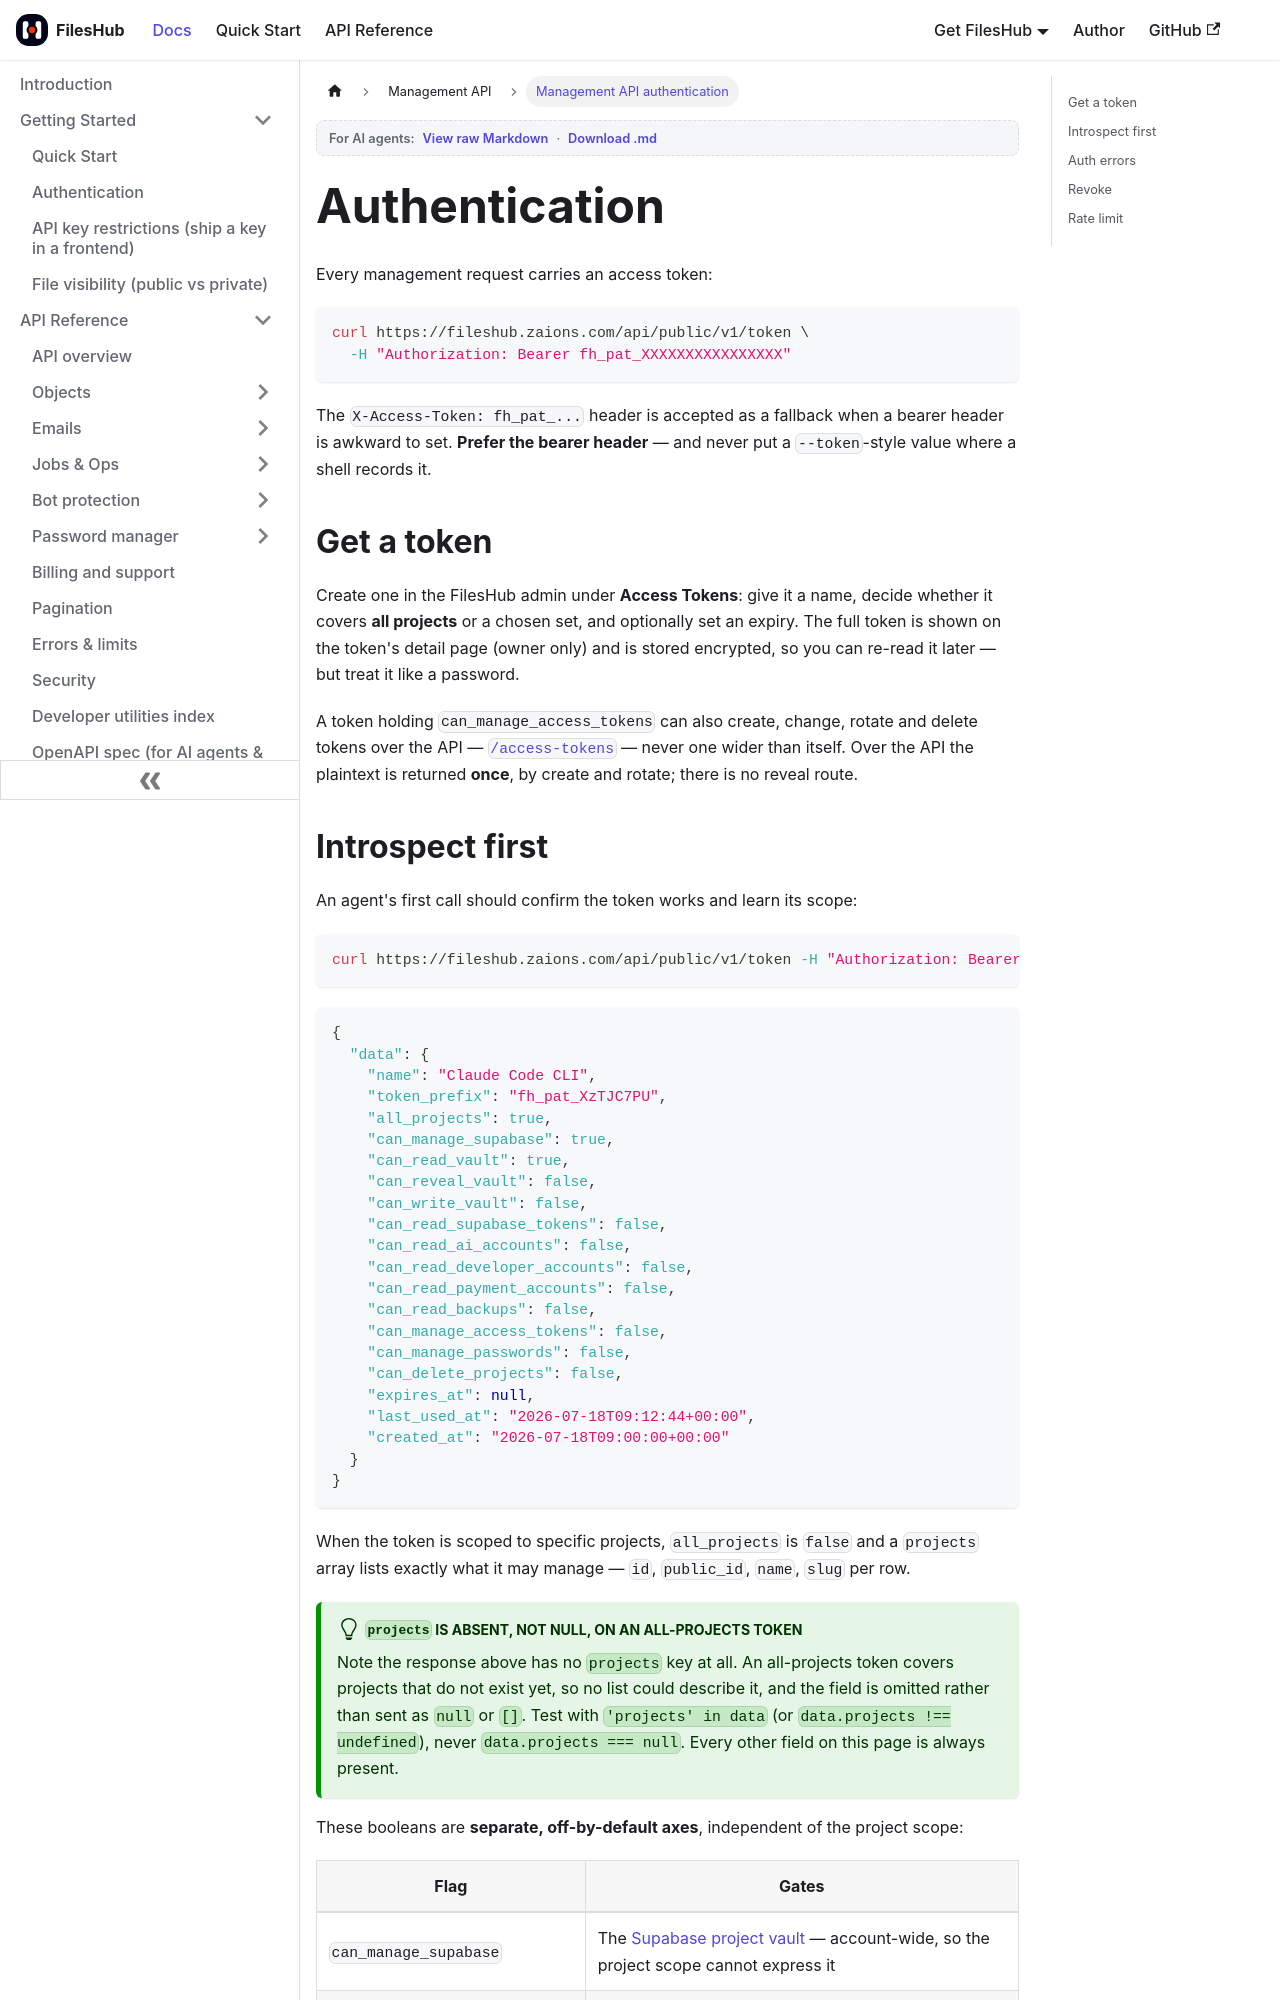

repository: aoneahsan/files-hub-docs · page: management-api/authentication.html · generator: docusaurus

---
sidebar_position: 2
title: Management API authentication
description: Authenticate the FilesHub Management API with an fh_pat_ access token via the Authorization Bearer header, and understand token scope, expiry, and revocation.
keywords: [fileshub access token, fh_pat, bearer token, authorization header, X-Access-Token, token expiry, revoke token, management api auth]
last_update:
  date: 2026-10-23
  author: Ahsan Mahmood
---

# Authentication

Every management request carries an access token:

```bash
curl https://fileshub.zaions.com/api/public/v1/token \
  -H "Authorization: Bearer fh_pat_XXXXXXXXXXXXXXXX"
```

The `X-Access-Token: fh_pat_...` header is accepted as a fallback when a bearer header is awkward to
set. **Prefer the bearer header** — and never put a `--token`-style value where a shell records it.

## Get a token

Create one in the FilesHub admin under **Access Tokens**: give it a name, decide whether it covers
**all projects** or a chosen set, and optionally set an expiry. The full token is shown on the token's
detail page (owner only) and is stored encrypted, so you can re-read it later — but treat it like a
password.

A token holding `can_manage_access_tokens` can also create, change, rotate and delete tokens over the API —
[`/access-tokens`](./endpoints.md#access-tokens) — never one wider than itself. Over the API the plaintext is
returned **once**, by create and rotate; there is no reveal route.
